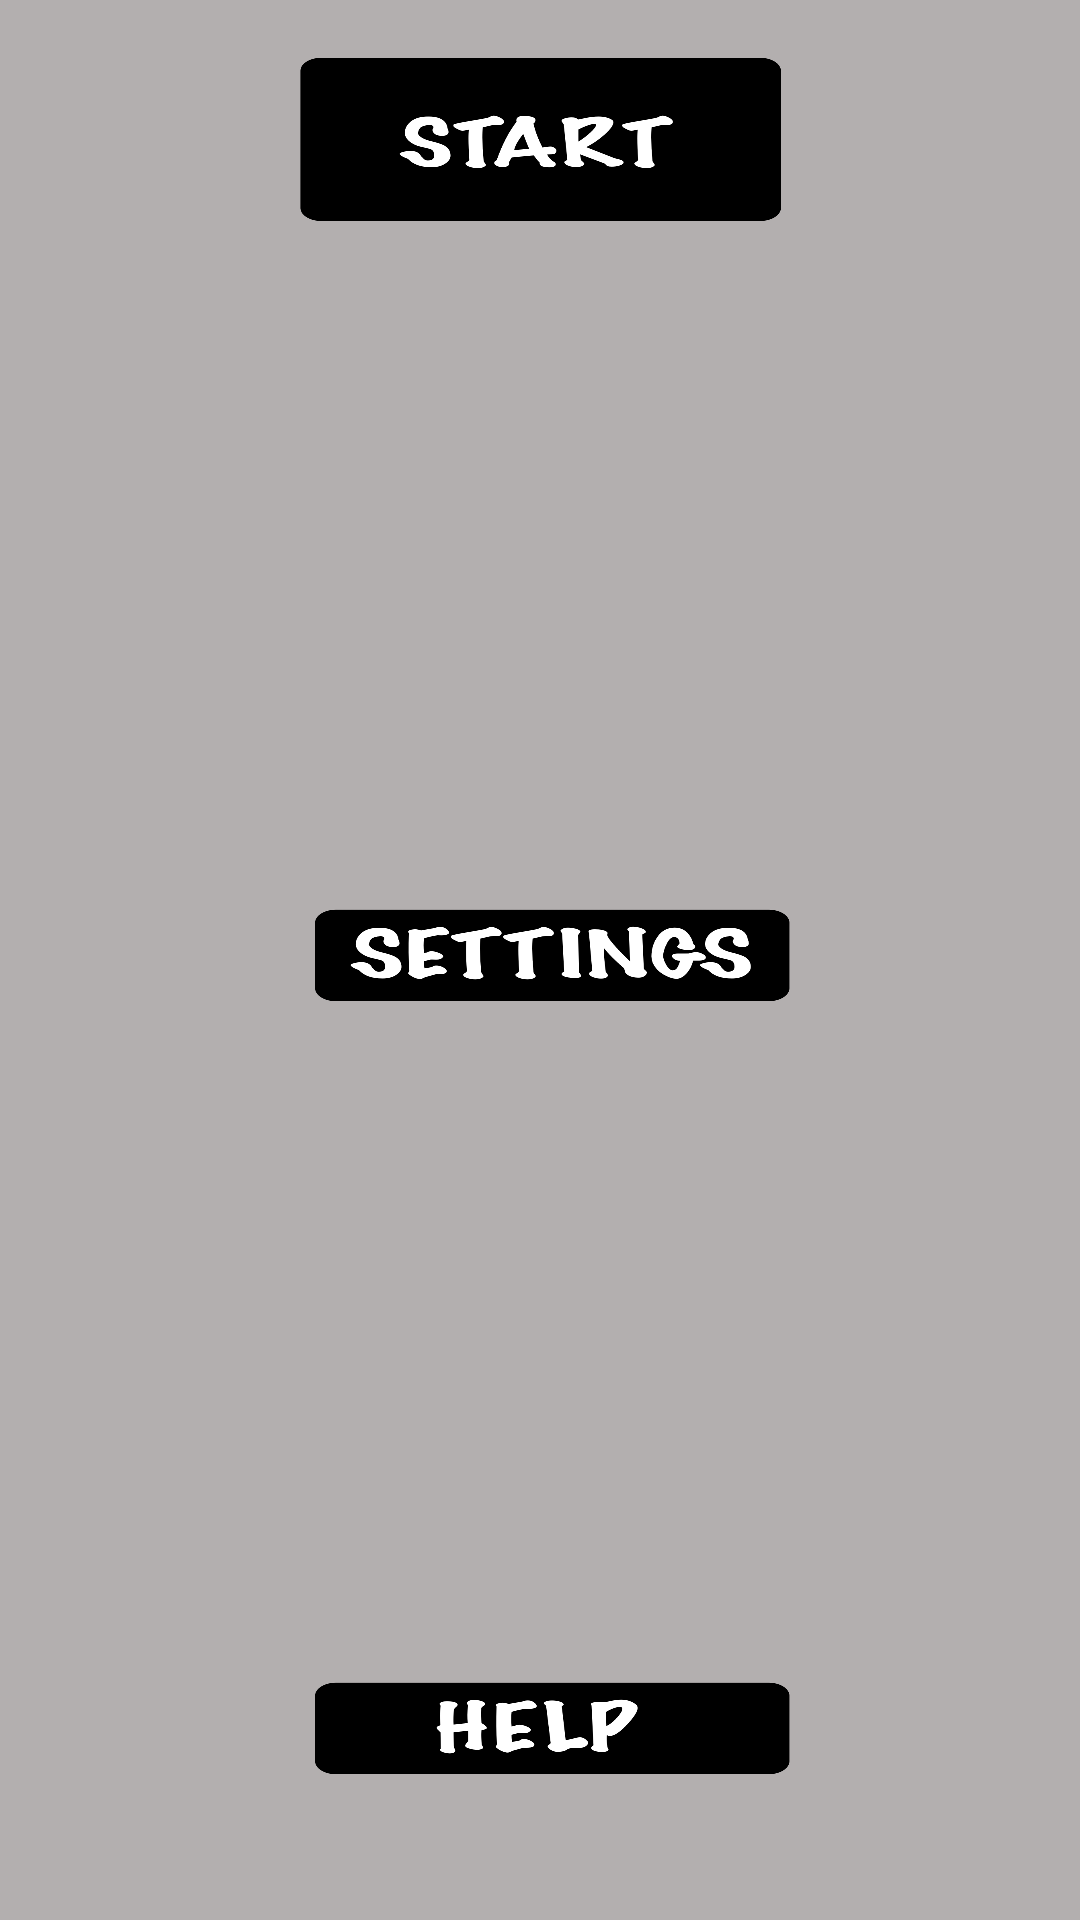

Write the Android layout XML for this screen, with the resource values it uses.
<!-- AndroidManifest.xml: application theme AppTheme -->
<!-- res/layout/activity_main.xml -->
<?xml version="1.0" encoding="utf-8"?>
<FrameLayout xmlns:android="http://schemas.android.com/apk/res/android"
    android:id="@+id/frameLayout2"
    android:layout_width="match_parent"
    android:layout_height="match_parent"
    android:background="#b3afaf">

    <Button
        android:id="@+id/start_btn"
        android:layout_width="201dp"
        android:layout_height="125dp"
        android:layout_gravity="center_horizontal|top"
        android:background="@drawable/start_btn" />

    <Button
        android:id="@+id/settings_btn"
        android:layout_width="201dp"
        android:layout_height="125dp"
        android:layout_gravity="center"
        android:background="@drawable/settings_btn" />

    <Button
        android:id="@+id/help_btn"
        android:layout_width="201dp"
        android:layout_height="125dp"
        android:layout_gravity="center_horizontal|bottom"
        android:background="@drawable/help_btn" />
</FrameLayout>
<!-- resources referenced by this layout -->
<resources>
  <!-- drawable help_btn: png bitmap (drawable, 61245 bytes) -->
  <!-- drawable settings_btn: png bitmap (drawable, 74352 bytes) -->
  <!-- drawable start_btn: png bitmap (drawable, 68911 bytes) -->
  <style name="AppTheme" parent="Theme.AppCompat.Light.DarkActionBar">
          
          <item name="colorPrimary">@color/colorPrimary</item>
          <item name="colorPrimaryDark">@color/colorPrimaryDark</item>
          <item name="colorAccent">@color/colorAccent</item>
  
      </style>
  <color name="colorPrimary">#FF050505</color>
  <color name="colorPrimaryDark">#FFDCD8EC</color>
  <color name="colorAccent">#FF4081</color>
</resources>
